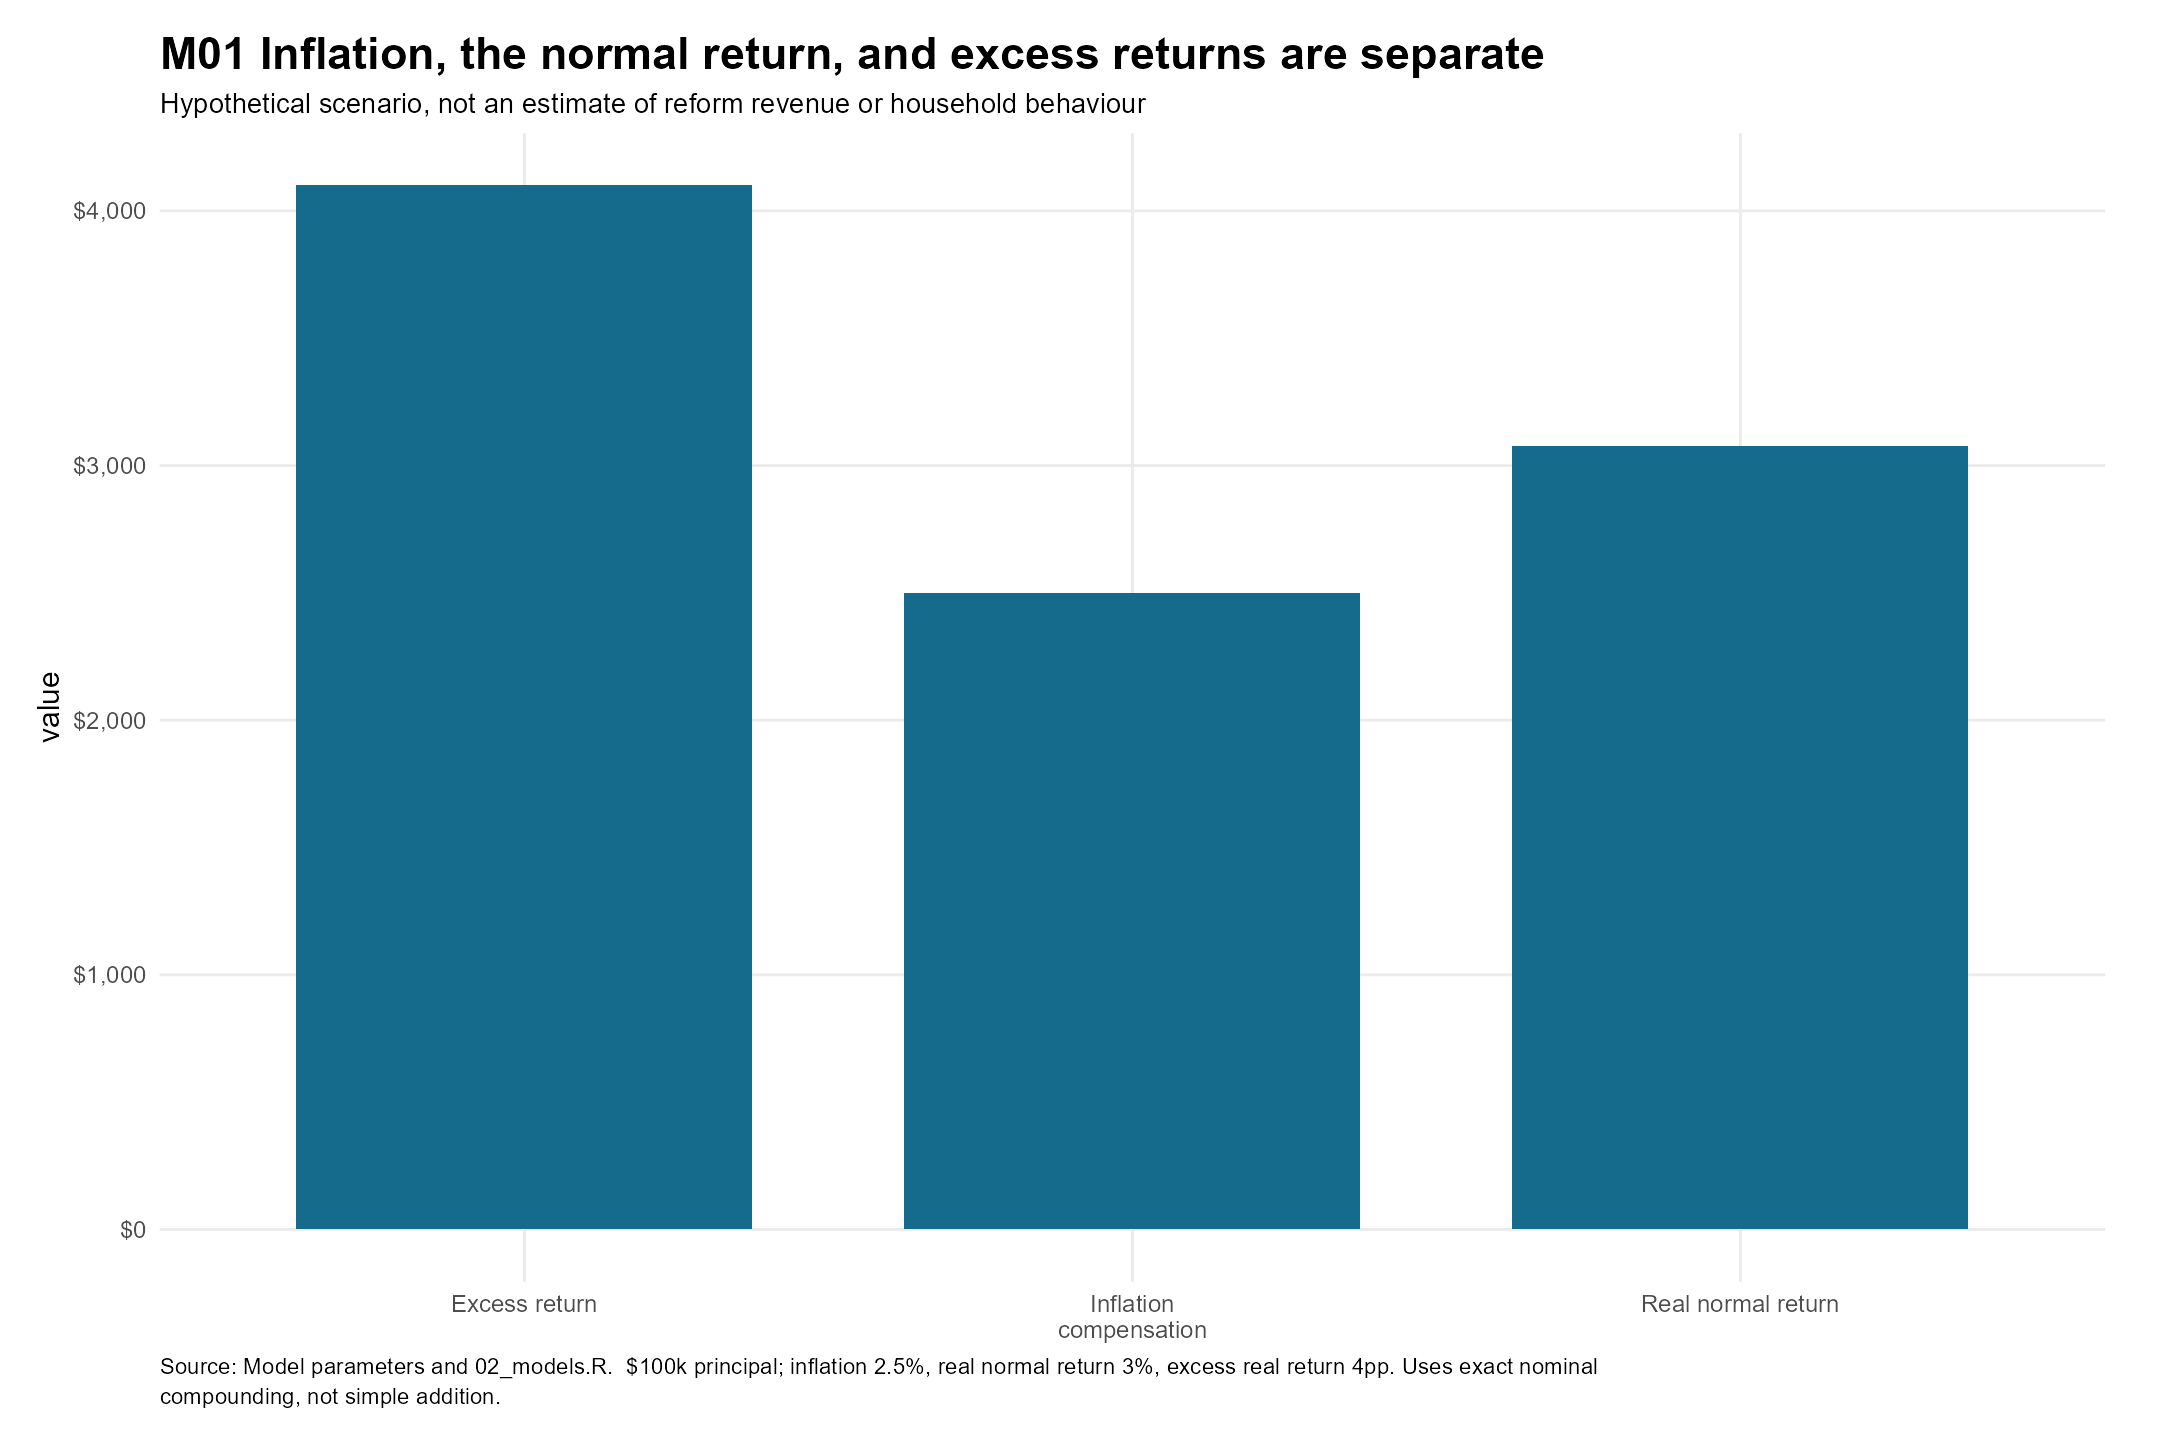

The table this chart was drawn from, first rows:
component, value
Inflation compensation, 2500
Real normal return, 3075
Excess return, 4100
